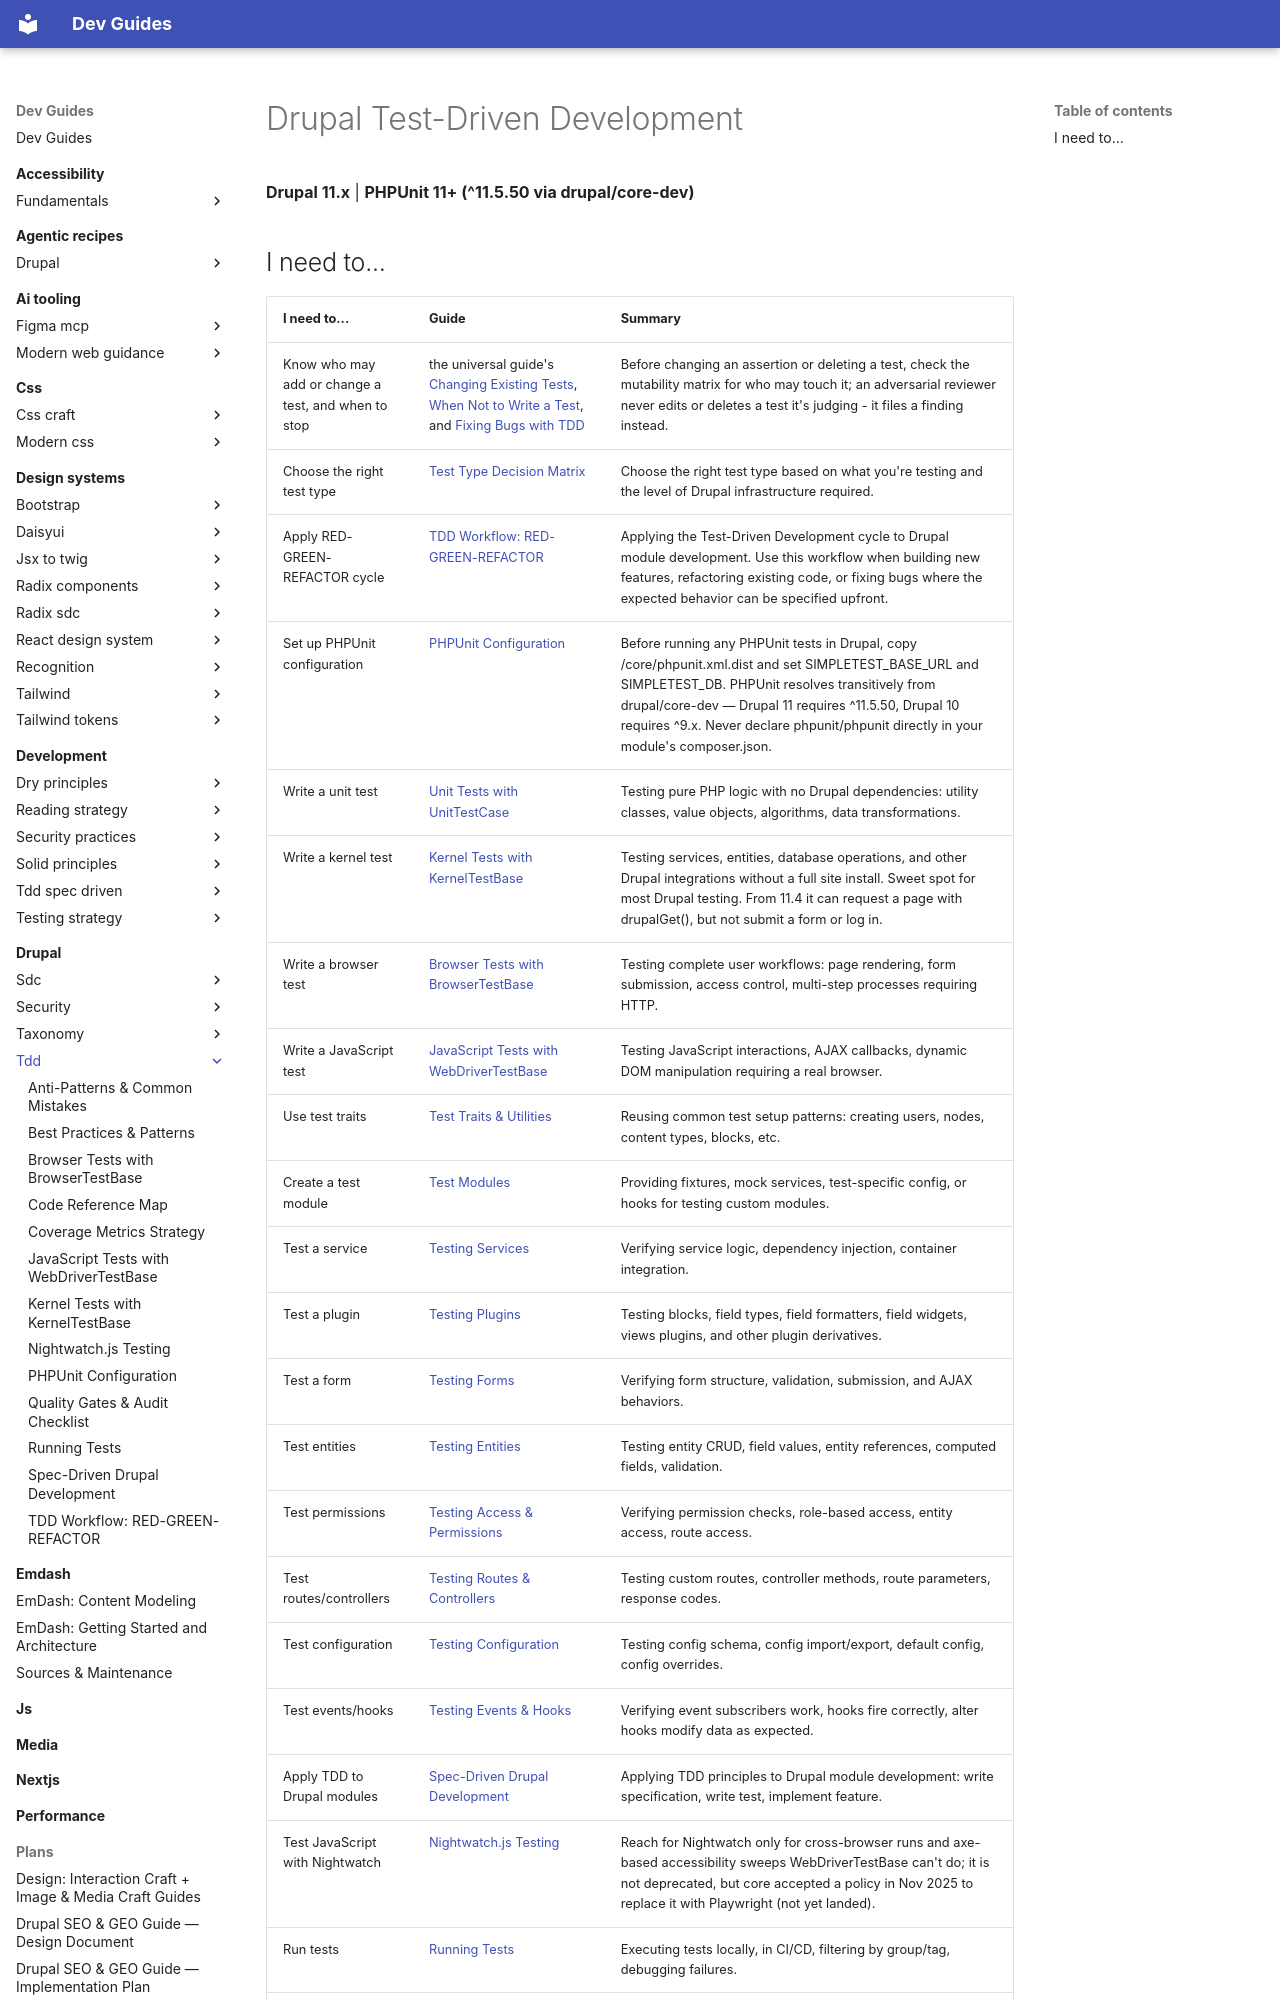

repository: camoa/dev-guides · page: drupal/tdd/index.html · generator: mkdocs

---
description: Drupal Test-Driven Development guide covering PHPUnit test types, TDD workflow, testing patterns, and quality gates for Drupal 11.x.
tracks: []
guide-meta:
  concepts:
    - Drupal TDD
    - PHPUnit
    - UnitTestCase
    - KernelTestBase
    - BrowserTestBase
    - WebDriverTestBase
    - test traits
    - spec-driven Drupal
    - Nightwatch.js
    - coverage metrics
  not:
    - CI/CD pipeline setup (see drupal/github-actions)
  requires:
    - development/tdd-spec-driven
  complements:
    - drupal/testing
    - drupal/github-actions
    - drupal/services
  category: drupal
---

# Drupal Test-Driven Development

**Drupal 11.x** | **PHPUnit 11+ (^11.5.50 via drupal/core-dev)**
